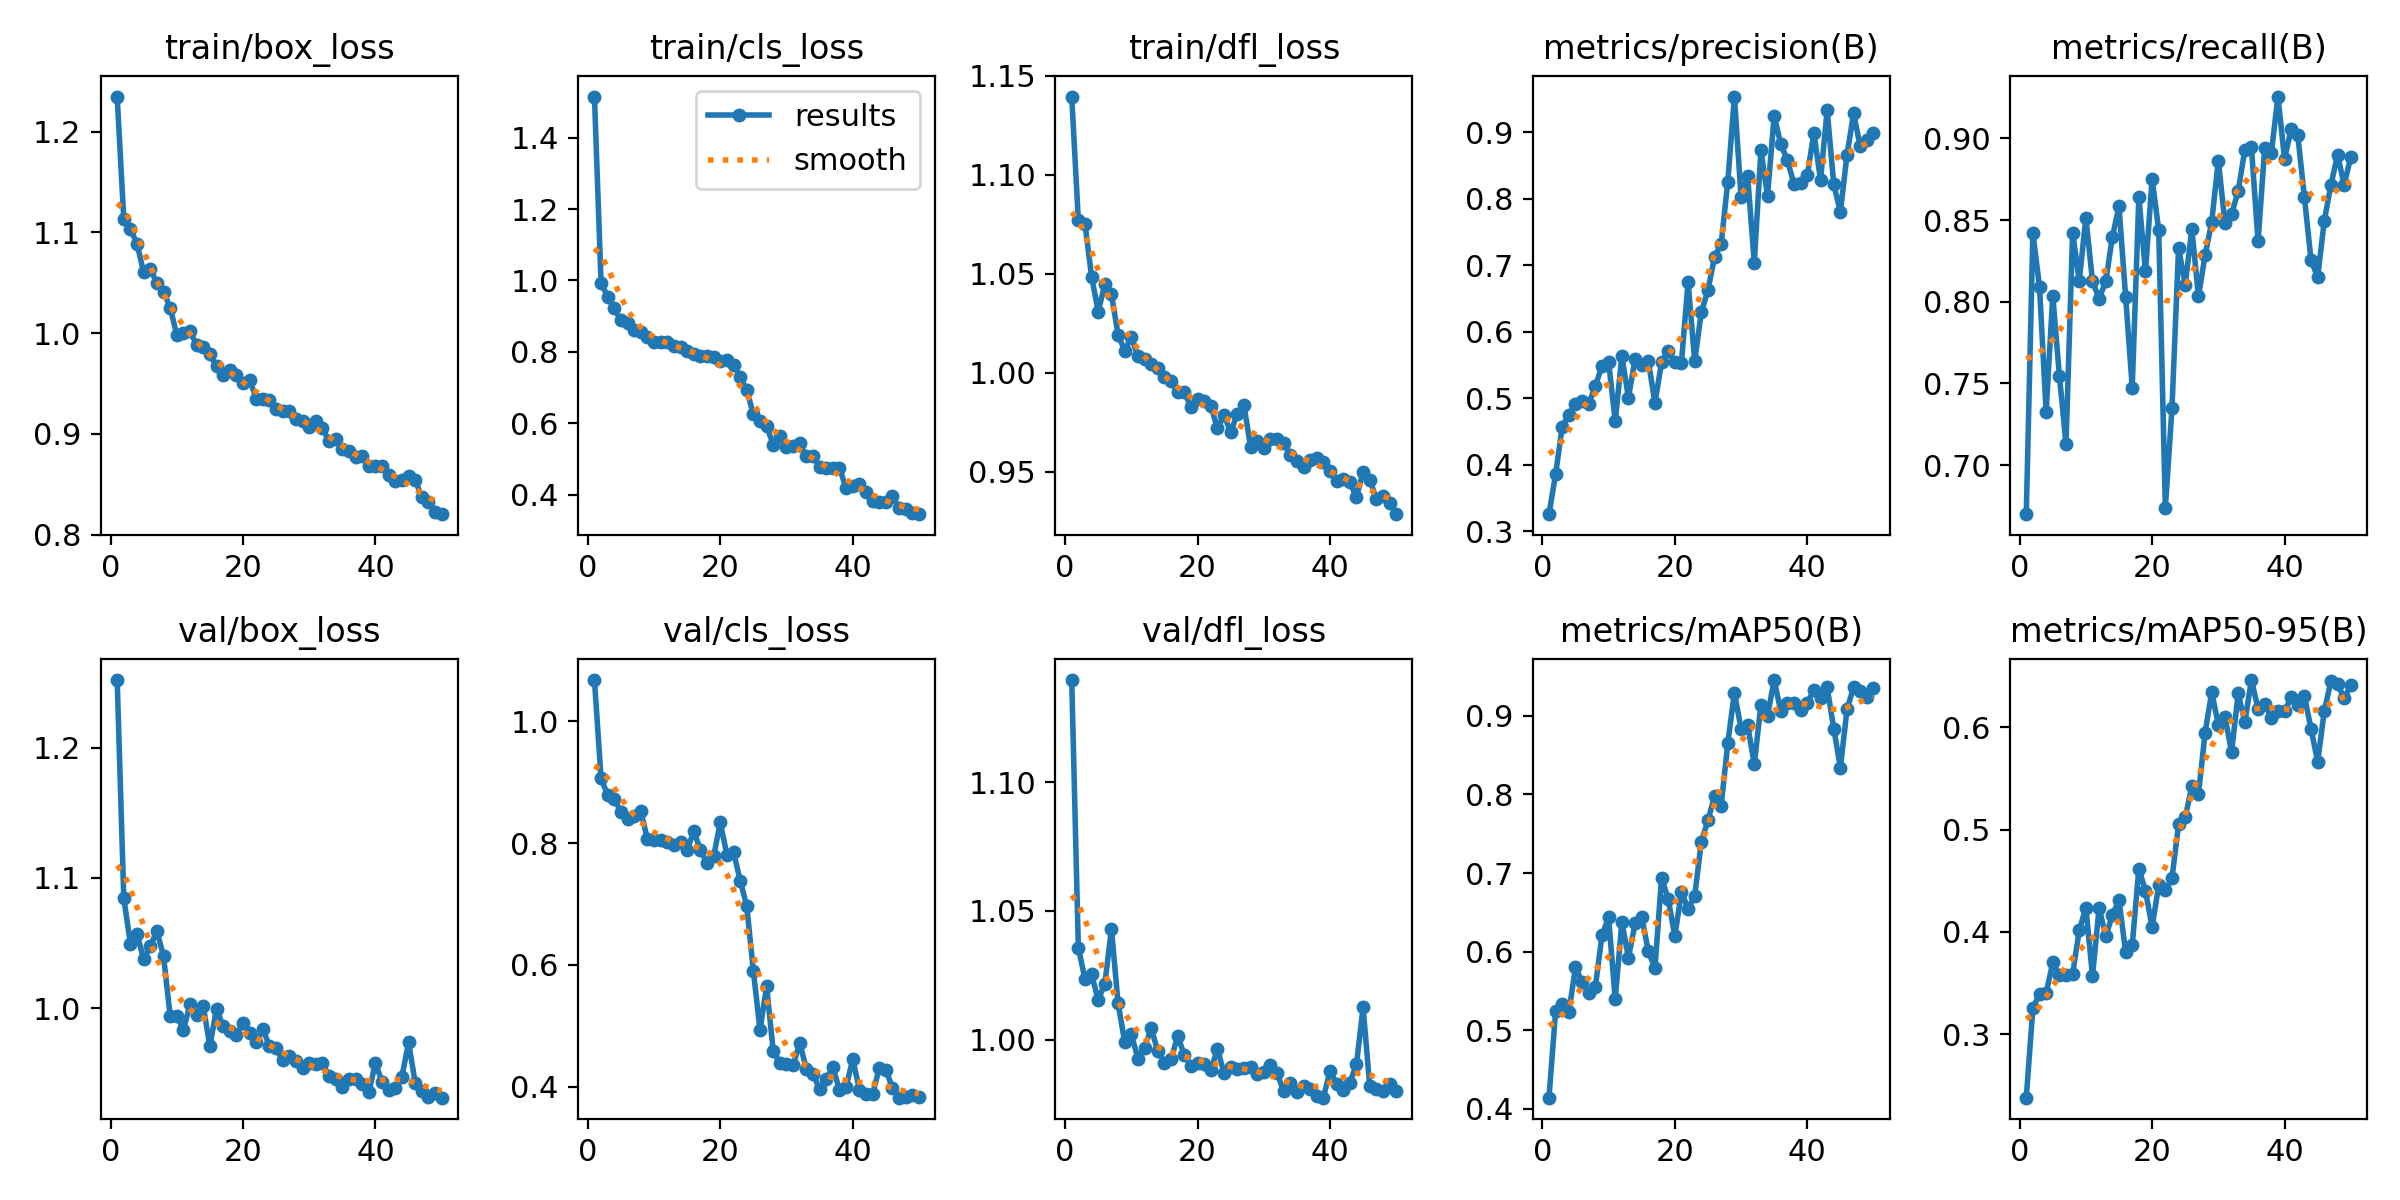

The file beside this chart, header and first rows:
epoch, time, train/box_loss, train/cls_loss, train/dfl_loss, metrics/precision(B), metrics/recall(B), metrics/mAP50(B), metrics/mAP50-95(B), val/box_loss, val/cls_loss, val/dfl_loss, lr/pg0, lr/pg1, lr/pg2
1, 19.75, 1.235, 1.515, 1.139, 0.3255, 0.67, 0.4142, 0.2382, 1.252, 1.067, 1.14, 0.0002763, 0.0002763, 0.0002763
2, 38.52, 1.113, 0.9931, 1.077, 0.3859, 0.8423, 0.5243, 0.3258, 1.084, 0.9059, 1.036, 0.000543, 0.000543, 0.000543
3, 56.54, 1.103, 0.9543, 1.075, 0.4569, 0.809, 0.5329, 0.3393, 1.049, 0.8786, 1.024, 0.0007987, 0.0007987, 0.0007987
4, 76.95, 1.089, 0.9216, 1.048, 0.4748, 0.7327, 0.5231, 0.3402, 1.057, 0.8727, 1.025, 0.0007835, 0.0007835, 0.0007835
5, 97.8, 1.06, 0.8884, 1.031, 0.4917, 0.8037, 0.5798, 0.3702, 1.037, 0.8505, 1.015, 0.000767, 0.000767, 0.000767
6, 117.6, 1.064, 0.8821, 1.045, 0.496, 0.7548, 0.5611, 0.3578, 1.048, 0.8393, 1.022, 0.0007505, 0.0007505, 0.0007505
7, 137.2, 1.05, 0.8625, 1.04, 0.4916, 0.713, 0.5477, 0.3583, 1.059, 0.8441, 1.043, 0.000734, 0.000734, 0.000734
8, 157.3, 1.041, 0.8552, 1.019, 0.5181, 0.8424, 0.5552, 0.3589, 1.04, 0.8522, 1.014, 0.0007175, 0.0007175, 0.0007175
9, 177.6, 1.025, 0.8426, 1.011, 0.5488, 0.8127, 0.6207, 0.4016, 0.994, 0.8062, 0.9992, 0.0007011, 0.0007011, 0.0007011
10, 198.1, 0.9985, 0.8277, 1.018, 0.5544, 0.8515, 0.6437, 0.4238, 0.9943, 0.8048, 1.002, 0.0006846, 0.0006846, 0.0006846
11, 219, 0.9999, 0.8287, 1.008, 0.4651, 0.8125, 0.5394, 0.3569, 0.9833, 0.8052, 0.9926, 0.0006681, 0.0006681, 0.0006681
12, 238.8, 1.002, 0.8282, 1.007, 0.5636, 0.8019, 0.6377, 0.4237, 1.003, 0.8018, 0.9969, 0.0006516, 0.0006516, 0.0006516
13, 259.4, 0.9881, 0.8151, 1.004, 0.5006, 0.8124, 0.5922, 0.3958, 0.9948, 0.7967, 1.004, 0.0006351, 0.0006351, 0.0006351
14, 278.8, 0.9862, 0.8146, 1.002, 0.5594, 0.8397, 0.6358, 0.4164, 1.001, 0.8013, 0.9956, 0.0006186, 0.0006186, 0.0006186
15, 296.7, 0.9795, 0.8037, 0.9978, 0.5498, 0.8584, 0.6441, 0.4313, 0.9707, 0.7884, 0.991, 0.0006021, 0.0006021, 0.0006021
16, 316.9, 0.9671, 0.7949, 0.9956, 0.5561, 0.8032, 0.6005, 0.3805, 0.9996, 0.8194, 0.9925, 0.0005856, 0.0005856, 0.0005856
17, 336.9, 0.9587, 0.7886, 0.99, 0.4927, 0.7475, 0.579, 0.3871, 0.9859, 0.7892, 1.001, 0.0005691, 0.0005691, 0.0005691
18, 357.8, 0.9636, 0.7872, 0.9901, 0.5545, 0.8641, 0.6943, 0.4618, 0.9821, 0.7666, 0.9942, 0.0005526, 0.0005526, 0.0005526
19, 377.4, 0.9589, 0.7847, 0.9827, 0.5707, 0.8187, 0.6669, 0.4401, 0.9792, 0.7782, 0.9899, 0.0005361, 0.0005361, 0.0005361
20, 397.6, 0.9503, 0.7739, 0.9866, 0.5546, 0.8751, 0.6197, 0.4049, 0.9886, 0.8337, 0.9908, 0.0005196, 0.0005196, 0.0005196
21, 418.9, 0.9537, 0.7782, 0.9858, 0.5533, 0.8439, 0.6758, 0.4455, 0.9808, 0.7805, 0.9907, 0.0005031, 0.0005031, 0.0005031
22, 440.1, 0.9351, 0.764, 0.9833, 0.675, 0.6739, 0.6546, 0.4407, 0.9737, 0.7856, 0.9881, 0.0004866, 0.0004866, 0.0004866
23, 460.8, 0.9351, 0.7298, 0.972, 0.5555, 0.7348, 0.6704, 0.4525, 0.9839, 0.7384, 0.9964, 0.0004701, 0.0004701, 0.0004701
24, 480.6, 0.9336, 0.6931, 0.9785, 0.6294, 0.833, 0.7401, 0.5052, 0.9706, 0.6967, 0.9871, 0.0004537, 0.0004537, 0.0004537
25, 501.5, 0.9252, 0.6248, 0.9698, 0.6622, 0.8101, 0.7669, 0.5119, 0.9691, 0.5897, 0.9892, 0.0004372, 0.0004372, 0.0004372
26, 521.4, 0.9232, 0.6055, 0.9792, 0.7128, 0.8446, 0.798, 0.5422, 0.9599, 0.4935, 0.9887, 0.0004207, 0.0004207, 0.0004207
27, 541.9, 0.9228, 0.5917, 0.9836, 0.7322, 0.8033, 0.7858, 0.5347, 0.9629, 0.5648, 0.9889, 0.0004042, 0.0004042, 0.0004042
28, 562.4, 0.9146, 0.5406, 0.9626, 0.8256, 0.8284, 0.8654, 0.5944, 0.9592, 0.4585, 0.9892, 0.0003877, 0.0003877, 0.0003877
29, 582.5, 0.9132, 0.5638, 0.9654, 0.9537, 0.8488, 0.9295, 0.6343, 0.9541, 0.4391, 0.9866, 0.0003712, 0.0003712, 0.0003712
30, 603.3, 0.9071, 0.533, 0.9618, 0.8028, 0.8864, 0.8835, 0.6025, 0.958, 0.4378, 0.9876, 0.0003547, 0.0003547, 0.0003547
31, 623.2, 0.9127, 0.5369, 0.9665, 0.8336, 0.8482, 0.8881, 0.6102, 0.957, 0.4353, 0.9901, 0.0003382, 0.0003382, 0.0003382
32, 642.8, 0.9056, 0.5436, 0.9665, 0.7033, 0.8536, 0.8383, 0.5758, 0.958, 0.4727, 0.9871, 0.0003217, 0.0003217, 0.0003217
33, 660.7, 0.8929, 0.5075, 0.9643, 0.8728, 0.8679, 0.9141, 0.6329, 0.9477, 0.4295, 0.98, 0.0003052, 0.0003052, 0.0003052
34, 680.6, 0.8946, 0.5079, 0.9582, 0.8045, 0.8929, 0.9004, 0.605, 0.9456, 0.4219, 0.9834, 0.0002887, 0.0002887, 0.0002887
35, 701.2, 0.8848, 0.4779, 0.9555, 0.9244, 0.8945, 0.9455, 0.646, 0.9393, 0.3959, 0.9795, 0.0002722, 0.0002722, 0.0002722
36, 721.5, 0.8827, 0.476, 0.9521, 0.882, 0.8369, 0.9059, 0.6181, 0.9458, 0.4127, 0.9818, 0.0002557, 0.0002557, 0.0002557
37, 741.7, 0.8776, 0.474, 0.956, 0.8577, 0.8939, 0.9167, 0.623, 0.9453, 0.4322, 0.981, 0.0002392, 0.0002392, 0.0002392
38, 760.3, 0.8784, 0.4754, 0.9571, 0.8216, 0.8909, 0.9163, 0.609, 0.9417, 0.3956, 0.978, 0.0002227, 0.0002227, 0.0002227
39, 778.1, 0.8679, 0.4179, 0.9548, 0.8243, 0.9256, 0.9075, 0.6162, 0.9353, 0.3994, 0.9775, 0.0002063, 0.0002063, 0.0002063
40, 798.9, 0.8686, 0.4243, 0.9504, 0.835, 0.8875, 0.9166, 0.6155, 0.9578, 0.4458, 0.9878, 0.0001898, 0.0001898, 0.0001898
41, 819.1, 0.8684, 0.431, 0.9452, 0.8992, 0.9055, 0.9324, 0.6293, 0.9434, 0.3958, 0.9829, 0.0001733, 0.0001733, 0.0001733
42, 839.2, 0.8595, 0.4063, 0.9464, 0.8279, 0.9019, 0.9226, 0.6219, 0.9369, 0.3877, 0.9806, 0.0001568, 0.0001568, 0.0001568
43, 859, 0.8534, 0.3827, 0.9447, 0.9335, 0.8639, 0.9364, 0.6306, 0.9385, 0.388, 0.9834, 0.0001403, 0.0001403, 0.0001403
44, 878.3, 0.8545, 0.3806, 0.937, 0.8214, 0.8254, 0.8838, 0.5984, 0.9473, 0.4306, 0.9905, 0.0001238, 0.0001238, 0.0001238
45, 896.1, 0.8587, 0.3795, 0.95, 0.7802, 0.8151, 0.8339, 0.5662, 0.9736, 0.4283, 1.013, 0.0001073, 0.0001073, 0.0001073
46, 915.6, 0.8545, 0.3953, 0.9458, 0.8663, 0.8495, 0.9083, 0.6157, 0.9428, 0.398, 0.9818, 9.0797e-05, 9.0797e-05, 9.0797e-05
47, 936.4, 0.8369, 0.3624, 0.9363, 0.9282, 0.8714, 0.9366, 0.6446, 0.9363, 0.3825, 0.9808, 7.43036e-05, 7.43036e-05, 7.43036e-05
48, 956.4, 0.8327, 0.3596, 0.9377, 0.8786, 0.8899, 0.9316, 0.642, 0.932, 0.3832, 0.98, 5.78102e-05, 5.78102e-05, 5.78102e-05
49, 976.6, 0.8229, 0.3482, 0.934, 0.8889, 0.8716, 0.9233, 0.6284, 0.9345, 0.3865, 0.9826, 4.13168e-05, 4.13168e-05, 4.13168e-05
50, 996.7, 0.8204, 0.3456, 0.9285, 0.8985, 0.8886, 0.9354, 0.6407, 0.9312, 0.3842, 0.98, 2.48234e-05, 2.48234e-05, 2.48234e-05
